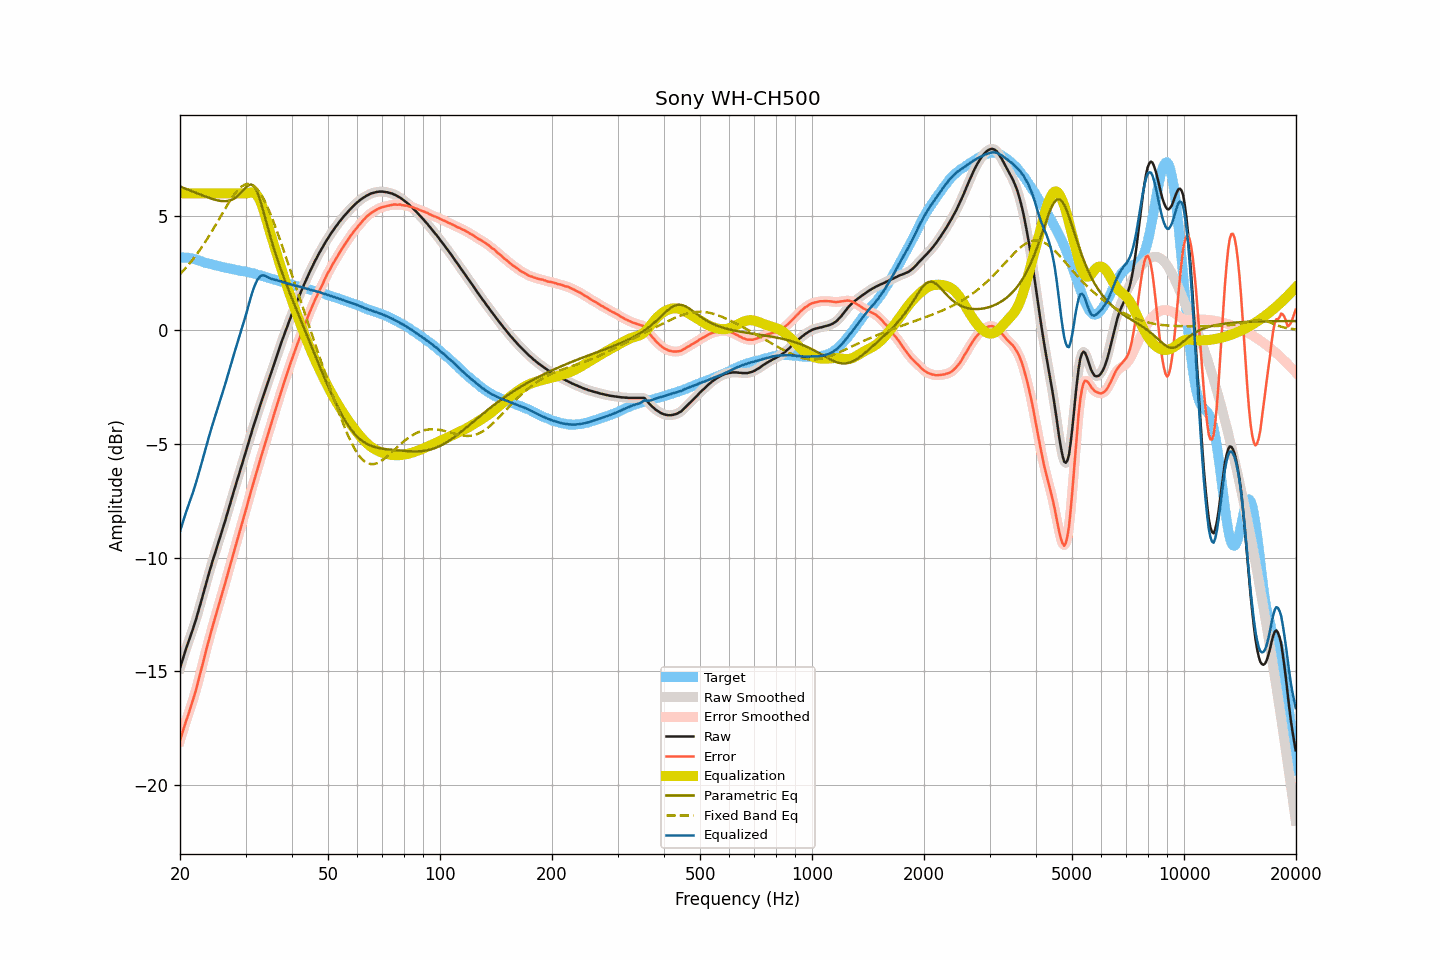

The table this chart was drawn from, first rows:
frequency, raw, smoothed, error, error_smoothed, equalization, parametric_eq, fixed_band_eq, equalized_raw, equalized_smoothed, target
20.00, -14.85, -14.86, -18.04, -18.04, 6.00, 6.30, 2.45, -8.85, -8.86, 3.18
20.20, -14.62, -14.62, -17.81, -17.80, 6.00, 6.27, 2.53, -8.62, -8.62, 3.18
20.40, -14.39, -14.39, -17.57, -17.57, 6.00, 6.24, 2.60, -8.39, -8.39, 3.18
20.61, -14.17, -14.17, -17.35, -17.35, 6.00, 6.22, 2.68, -8.17, -8.17, 3.18
20.81, -13.95, -13.96, -17.13, -17.14, 6.00, 6.19, 2.76, -7.95, -7.96, 3.18
21.02, -13.75, -13.75, -16.93, -16.93, 6.00, 6.16, 2.84, -7.75, -7.75, 3.18
21.23, -13.55, -13.55, -16.71, -16.72, 6.00, 6.13, 2.92, -7.55, -7.55, 3.16
21.44, -13.35, -13.35, -16.50, -16.50, 6.00, 6.11, 3.01, -7.35, -7.35, 3.15
21.66, -13.15, -13.15, -16.27, -16.27, 6.00, 6.08, 3.10, -7.15, -7.15, 3.13
21.87, -12.93, -12.93, -16.04, -16.04, 6.00, 6.05, 3.19, -6.93, -6.93, 3.11
22.09, -12.70, -12.70, -15.80, -15.79, 6.00, 6.02, 3.28, -6.70, -6.70, 3.10
22.31, -12.46, -12.46, -15.53, -15.53, 6.00, 5.99, 3.38, -6.46, -6.46, 3.07
22.54, -12.22, -12.22, -15.26, -15.26, 6.00, 5.96, 3.48, -6.22, -6.22, 3.05
22.76, -11.96, -11.96, -14.99, -14.98, 6.00, 5.94, 3.58, -5.96, -5.96, 3.02
22.99, -11.71, -11.71, -14.70, -14.70, 6.00, 5.91, 3.68, -5.71, -5.71, 2.99
23.22, -11.45, -11.45, -14.41, -14.41, 6.00, 5.88, 3.79, -5.45, -5.45, 2.96
23.45, -11.19, -11.19, -14.13, -14.14, 6.00, 5.85, 3.90, -5.19, -5.19, 2.94
23.69, -10.94, -10.94, -13.87, -13.87, 6.00, 5.83, 4.01, -4.94, -4.94, 2.93
23.92, -10.69, -10.69, -13.60, -13.60, 6.00, 5.80, 4.12, -4.69, -4.69, 2.91
24.16, -10.44, -10.45, -13.34, -13.34, 6.00, 5.78, 4.24, -4.44, -4.45, 2.90
24.40, -10.21, -10.21, -13.09, -13.09, 6.00, 5.75, 4.35, -4.21, -4.21, 2.88
24.65, -9.99, -9.98, -12.84, -12.84, 6.00, 5.73, 4.47, -3.99, -3.98, 2.86
24.89, -9.75, -9.75, -12.59, -12.59, 6.00, 5.71, 4.59, -3.75, -3.75, 2.84
25.14, -9.52, -9.52, -12.35, -12.35, 6.00, 5.70, 4.71, -3.52, -3.52, 2.83
25.39, -9.30, -9.30, -12.11, -12.11, 6.00, 5.68, 4.83, -3.30, -3.30, 2.80
25.65, -9.09, -9.08, -11.88, -11.87, 6.00, 5.67, 4.96, -3.09, -3.08, 2.79
25.91, -8.87, -8.86, -11.63, -11.63, 6.00, 5.66, 5.08, -2.87, -2.86, 2.76
26.16, -8.63, -8.64, -11.38, -11.39, 6.00, 5.66, 5.20, -2.63, -2.64, 2.75
26.43, -8.41, -8.40, -11.15, -11.14, 6.00, 5.65, 5.32, -2.41, -2.40, 2.74
26.69, -8.16, -8.17, -10.88, -10.89, 6.00, 5.66, 5.44, -2.16, -2.17, 2.72
26.96, -7.93, -7.93, -10.64, -10.64, 6.00, 5.67, 5.55, -1.93, -1.93, 2.71
27.23, -7.69, -7.69, -10.38, -10.38, 6.00, 5.69, 5.66, -1.69, -1.69, 2.70
27.50, -7.45, -7.44, -10.13, -10.13, 6.00, 5.71, 5.77, -1.45, -1.44, 2.69
27.77, -7.20, -7.20, -9.87, -9.87, 6.00, 5.74, 5.87, -1.20, -1.20, 2.66
28.05, -6.96, -6.97, -9.62, -9.62, 6.00, 5.78, 5.97, -0.96, -0.97, 2.65
28.33, -6.73, -6.73, -9.36, -9.36, 6.00, 5.83, 6.06, -0.73, -0.73, 2.63
28.62, -6.50, -6.50, -9.12, -9.12, 6.00, 5.89, 6.15, -0.50, -0.50, 2.62
28.90, -6.26, -6.27, -8.87, -8.87, 6.00, 5.96, 6.22, -0.26, -0.27, 2.61
29.19, -6.03, -6.03, -8.62, -8.63, 6.00, 6.03, 6.28, -0.03, -0.03, 2.59
29.48, -5.80, -5.80, -8.39, -8.38, 6.00, 6.11, 6.33, 0.20, 0.20, 2.58
29.78, -5.57, -5.57, -8.14, -8.14, 6.00, 6.19, 6.37, 0.43, 0.43, 2.57
30.08, -5.34, -5.33, -7.90, -7.89, 6.00, 6.26, 6.40, 0.66, 0.67, 2.56
30.38, -5.10, -5.10, -7.64, -7.64, 6.01, 6.33, 6.41, 0.91, 0.91, 2.54
30.68, -4.86, -4.86, -7.38, -7.38, 6.02, 6.36, 6.41, 1.17, 1.17, 2.53
30.99, -4.62, -4.62, -7.12, -7.13, 6.04, 6.39, 6.40, 1.42, 1.42, 2.51
31.30, -4.39, -4.39, -6.88, -6.88, 6.04, 6.36, 6.36, 1.66, 1.65, 2.49
31.61, -4.17, -4.16, -6.65, -6.64, 6.03, 6.31, 6.32, 1.86, 1.86, 2.48
31.93, -3.95, -3.94, -6.41, -6.40, 5.98, 6.20, 6.26, 2.03, 2.04, 2.46
32.24, -3.72, -3.72, -6.15, -6.16, 5.90, 6.06, 6.19, 2.18, 2.18, 2.43
32.57, -3.51, -3.50, -5.92, -5.92, 5.79, 5.87, 6.09, 2.28, 2.29, 2.41
32.89, -3.28, -3.29, -5.68, -5.68, 5.64, 5.67, 5.99, 2.36, 2.36, 2.40
33.22, -3.07, -3.07, -5.44, -5.45, 5.47, 5.42, 5.87, 2.39, 2.39, 2.37
33.55, -2.86, -2.86, -5.22, -5.22, 5.26, 5.18, 5.75, 2.40, 2.40, 2.36
33.89, -2.66, -2.65, -4.99, -4.99, 5.03, 4.92, 5.61, 2.37, 2.37, 2.33
34.23, -2.45, -2.44, -4.76, -4.75, 4.78, 4.66, 5.46, 2.34, 2.34, 2.31
34.57, -2.23, -2.24, -4.52, -4.52, 4.53, 4.40, 5.30, 2.30, 2.30, 2.29
34.92, -2.03, -2.03, -4.29, -4.29, 4.29, 4.15, 5.13, 2.26, 2.26, 2.26
35.27, -1.82, -1.82, -4.07, -4.06, 4.06, 3.91, 4.96, 2.24, 2.24, 2.25
35.62, -1.61, -1.61, -3.83, -3.83, 3.83, 3.67, 4.78, 2.22, 2.22, 2.23
35.97, -1.39, -1.39, -3.59, -3.60, 3.60, 3.44, 4.59, 2.21, 2.21, 2.20
... 635 more rows
